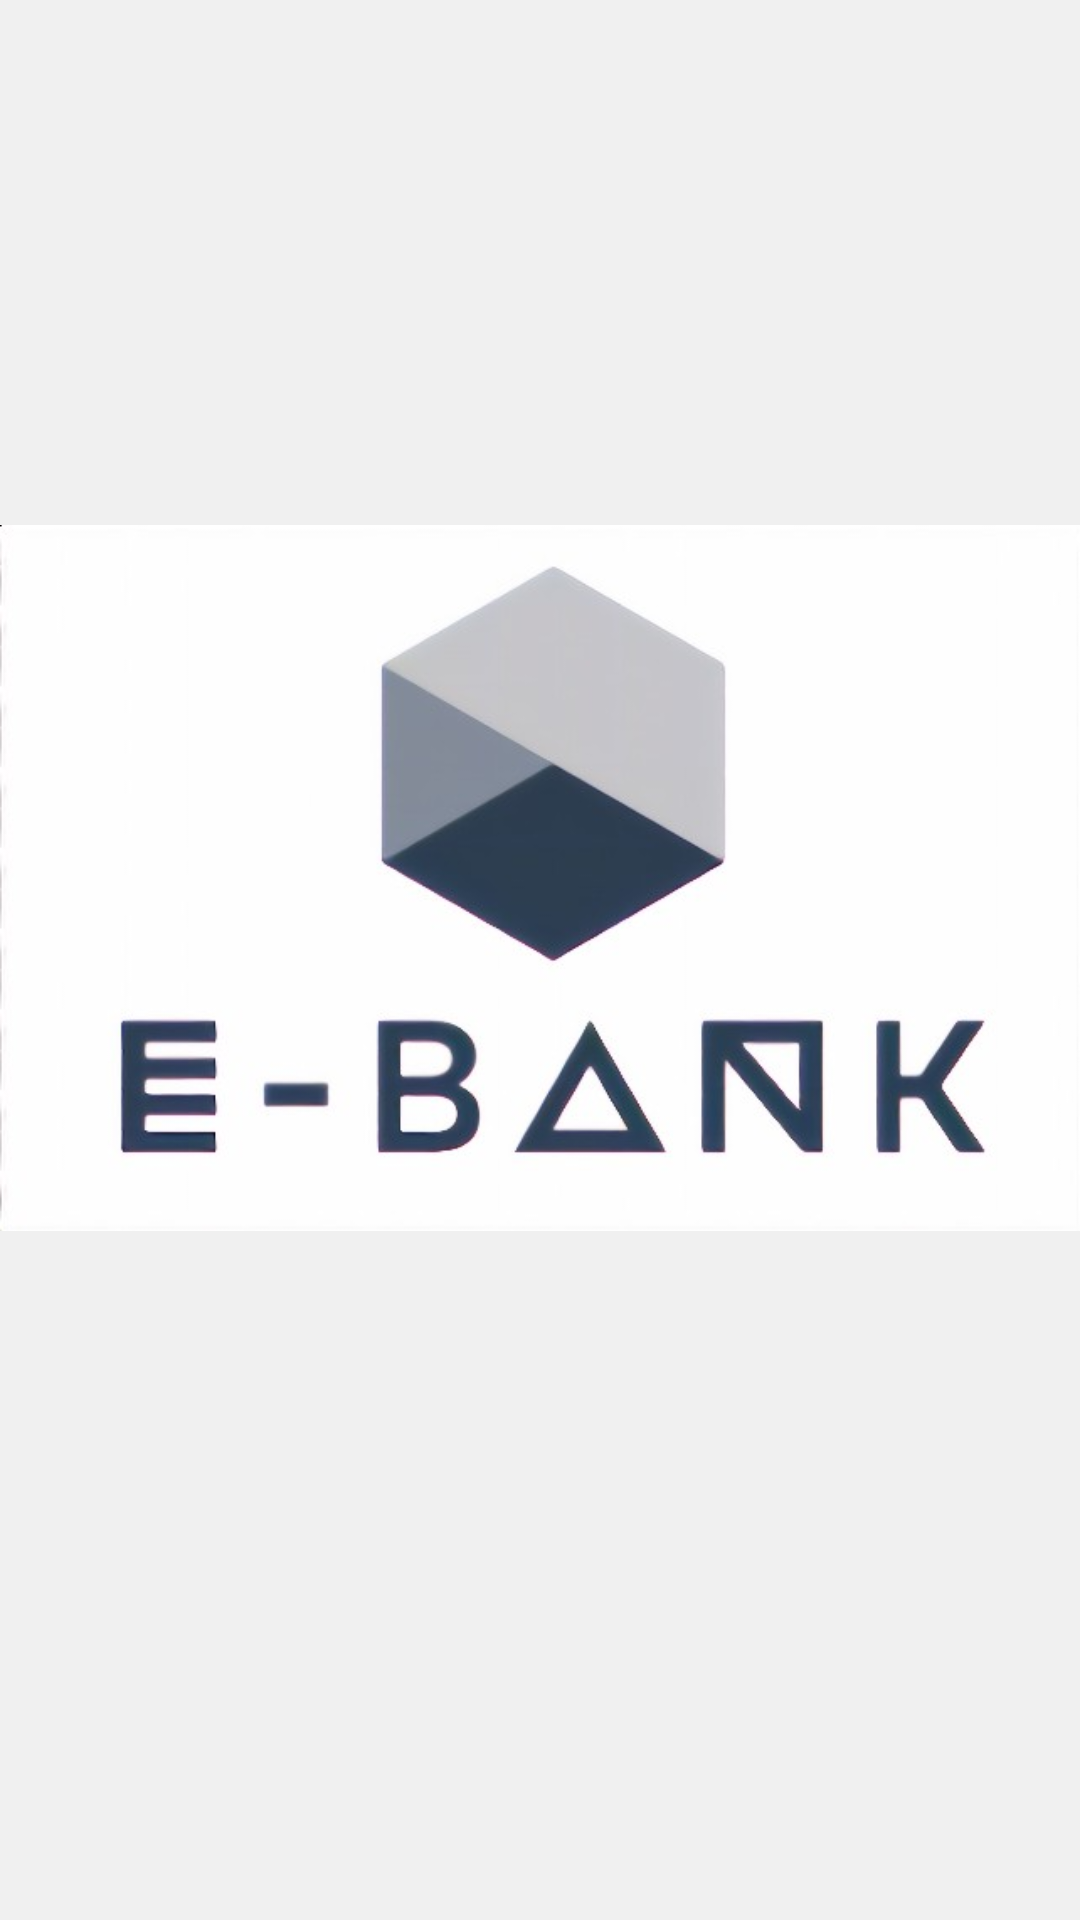

Here is an Android app screen rendered from its layout file. Give the layout XML and the strings, colors and styles it references.
<!-- AndroidManifest.xml: application theme Theme.EBank -->
<!-- res/layout/activity_splash.xml -->
<?xml version="1.0" encoding="utf-8"?>
<androidx.constraintlayout.widget.ConstraintLayout xmlns:android="http://schemas.android.com/apk/res/android"
    xmlns:app="http://schemas.android.com/apk/res-auto"
    xmlns:tools="http://schemas.android.com/tools"
    android:layout_width="match_parent"
    android:layout_height="match_parent"
    android:background="?attr/colorPrimary"
    tools:context=".SplashActivity">

    <ImageView
        android:id="@+id/logo_image"
        android:layout_width="wrap_content"
        android:layout_height="wrap_content"
        android:layout_marginBottom="55dp"
        android:contentDescription="Logo"
        android:src="@drawable/logox1"
        app:layout_constraintBottom_toBottomOf="parent"
        app:layout_constraintLeft_toLeftOf="parent"
        app:layout_constraintRight_toRightOf="parent"
        app:layout_constraintTop_toTopOf="parent" />

    <ImageView
        android:id="@+id/loader_image"
        android:layout_width="100dp"
        android:layout_height="100dp"
        app:layout_constraintBottom_toBottomOf="parent"
        app:layout_constraintLeft_toLeftOf="parent"
        app:layout_constraintRight_toRightOf="parent"
        app:layout_constraintTop_toBottomOf="@id/logo_image" />
</androidx.constraintlayout.widget.ConstraintLayout>
<!-- resources referenced by this layout -->
<resources>
  <!-- drawable logox1: jpg bitmap (drawable, 20938 bytes) -->
  <style name="Theme.EBank" parent="Theme.MaterialComponents.DayNight.NoActionBar">
          
          <item name="colorPrimary">@color/Primary_color</item>
          <item name="colorOnPrimary">@color/Secondary_color</item>
          
          <item name="colorSecondary">@color/Secondary_color</item>
          <item name="colorOnSecondary">@color/Primary_color</item>
          
          <item name="android:statusBarColor" tools:targetApi="l">?attr/colorSecondary</item>
          
      </style>
  <color name="Primary_color">#F0F0F0</color>
  <color name="Secondary_color">#2C4251</color>
</resources>
